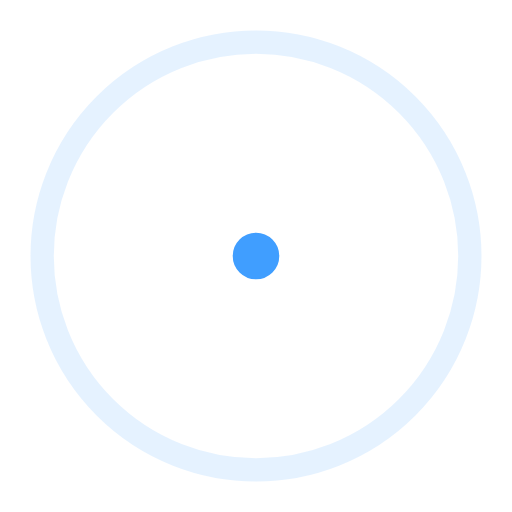
t = 0.00 s
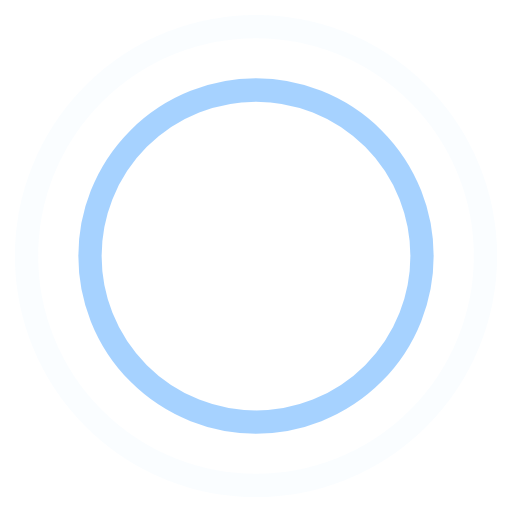
t = 0.45 s
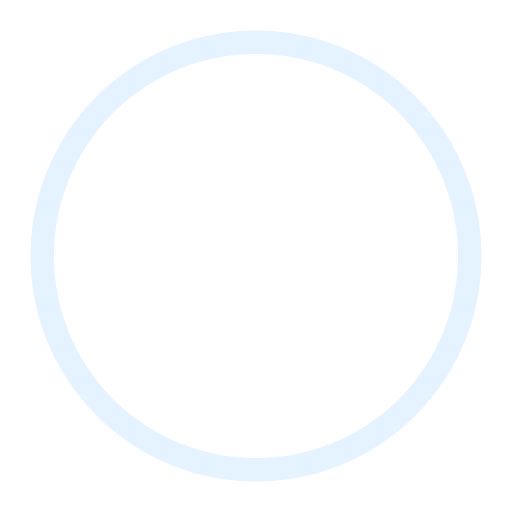
t = 0.90 s
t = 1.35 s: frame unchanged from t = 0.45 s, image omitted

The animated SVG that drew these frames (rendered in a browser with its animation timeline set to each time). Animation: 4 SMIL elements (animate=4); one cycle of 1.80 s, repeats indefinitely.

<!-- By Sam Herbert (@sherb), for everyone. More @ http://goo.gl/7AJzbL -->
<svg width="44" height="44" viewBox="0 0 44 44" xmlns="http://www.w3.org/2000/svg" stroke="#409EFF">
    <g fill="none" fill-rule="evenodd" stroke-width="2">
        <circle cx="22" cy="22" r="1">
            <animate attributeName="r"
                begin="0s" dur="1.8s"
                values="1; 20"
                calcMode="spline"
                keyTimes="0; 1"
                keySplines="0.165, 0.84, 0.44, 1"
                repeatCount="indefinite" />
            <animate attributeName="stroke-opacity"
                begin="0s" dur="1.8s"
                values="1; 0"
                calcMode="spline"
                keyTimes="0; 1"
                keySplines="0.3, 0.61, 0.355, 1"
                repeatCount="indefinite" />
        </circle>
        <circle cx="22" cy="22" r="1">
            <animate attributeName="r"
                begin="-0.9s" dur="1.8s"
                values="1; 20"
                calcMode="spline"
                keyTimes="0; 1"
                keySplines="0.165, 0.84, 0.44, 1"
                repeatCount="indefinite" />
            <animate attributeName="stroke-opacity"
                begin="-0.9s" dur="1.8s"
                values="1; 0"
                calcMode="spline"
                keyTimes="0; 1"
                keySplines="0.3, 0.61, 0.355, 1"
                repeatCount="indefinite" />
        </circle>
    </g>
</svg>
